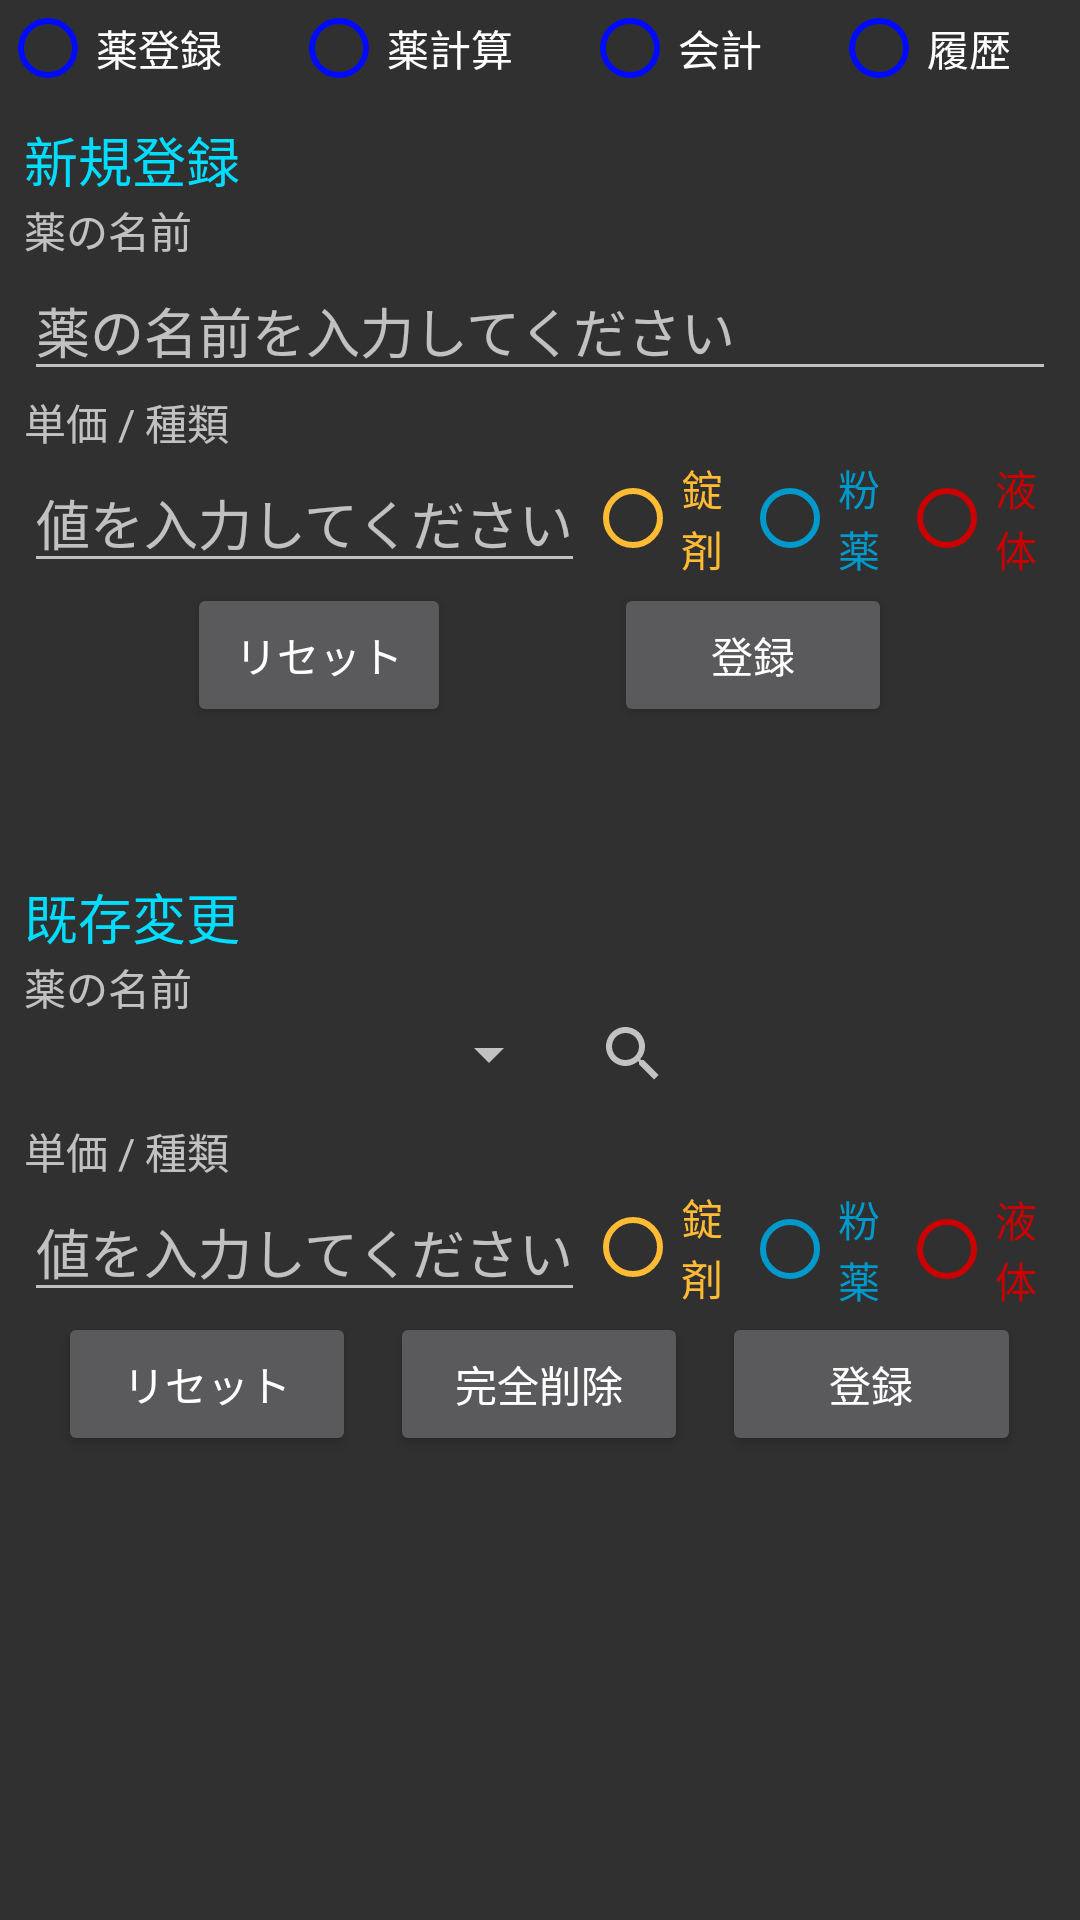

Produce the Android XML layout that renders to this screen, including the resource entries it uses.
<!-- AndroidManifest.xml: application theme Theme.AppCompat -->
<!-- res/layout/activity_medicine_regist.xml -->
<?xml version="1.0" encoding="utf-8"?>
<androidx.constraintlayout.widget.ConstraintLayout xmlns:android="http://schemas.android.com/apk/res/android"
    xmlns:app="http://schemas.android.com/apk/res-auto"
    xmlns:tools="http://schemas.android.com/tools"
    android:layout_width="match_parent"
    android:layout_height="match_parent"
    android:orientation="vertical"
    tools:context=".MedicineRegisterActivity">

    <LinearLayout
        android:orientation="horizontal"
        android:layout_width="match_parent"
        android:layout_height="wrap_content" android:id="@+id/linearLayout4">
        <RadioGroup
            android:layout_width="match_parent"
            android:layout_height="wrap_content"
            android:orientation="horizontal"
            android:id="@+id/ModeChange">
            <RadioButton
                android:text="薬登録"
                android:layout_width="wrap_content"
                android:layout_height="wrap_content" android:id="@+id/medList" android:layout_weight="1"
                android:buttonTint="@color/colorAccent"/>
            <RadioButton
                android:text="薬計算"
                android:layout_width="wrap_content"
                android:layout_height="wrap_content" android:id="@+id/medCul" android:layout_weight="1"
                android:buttonTint="@color/colorAccent"/>
            <RadioButton
                android:text="会計"
                android:layout_width="wrap_content"
                android:layout_height="wrap_content" android:id="@+id/accounting" android:layout_weight="1"
                android:buttonTint="@color/colorAccent"/>
            <RadioButton
                android:text="履歴"
                android:layout_width="wrap_content"
                android:layout_height="wrap_content" android:id="@+id/history" android:layout_weight="1"
                android:buttonTint="@color/colorAccent"/>
        </RadioGroup>
    </LinearLayout>

    <LinearLayout
        android:orientation="vertical"
        android:layout_width="0dp"
        android:layout_height="0dp" android:layout_marginTop="8dp"
        app:layout_constraintTop_toBottomOf="@+id/linearLayout4" android:layout_marginBottom="8dp"
        app:layout_constraintBottom_toBottomOf="parent" app:layout_constraintEnd_toEndOf="parent"
        android:layout_marginEnd="8dp" app:layout_constraintStart_toStartOf="parent"
        android:layout_marginStart="8dp">

        <TextView
            android:text="新規登録"
            android:layout_width="match_parent"
            android:layout_height="wrap_content" android:id="@+id/newRegist"
            android:textSize="18sp"
            android:textColor="@android:color/holo_blue_bright"/>

        <TextView
            android:text="薬の名前"
            android:layout_width="match_parent"
            android:layout_height="wrap_content" android:id="@+id/medNameText"/>

        <EditText
            android:layout_width="match_parent"
            android:layout_height="wrap_content"
            android:inputType="textPersonName"
            android:hint="薬の名前を入力してください"
            android:ems="10"
            android:id="@+id/medNameValue"/>

        <LinearLayout
            android:orientation="horizontal"
            android:layout_width="match_parent"
            android:layout_height="wrap_content">
            <TextView
                android:text="単価"
                android:layout_width="wrap_content"
                android:layout_height="wrap_content" android:id="@+id/simpleValueText"/>
            <TextView
                android:text=" / 種類"
                android:layout_width="wrap_content"
                android:layout_height="wrap_content" android:id="@+id/medKinds" android:layout_weight="1"/>
        </LinearLayout>

        <LinearLayout
            android:orientation="horizontal"
            android:layout_width="match_parent"
            android:layout_height="wrap_content">
            <EditText
                android:layout_width="wrap_content"
                android:layout_height="wrap_content"
                android:inputType="number"
                android:ems="10"
                android:id="@+id/simpleValue"
                android:hint="値を入力してください" style="@style/Widget.AppCompat.EditText" android:layout_weight="1"/>
            <RadioGroup
                android:layout_width="wrap_content"
                android:layout_height="match_parent"
                android:orientation="horizontal" android:id="@+id/medKindRadioGroup" android:layout_weight="1">
                <RadioButton
                    android:text="錠剤"
                    android:layout_width="wrap_content"
                    android:layout_height="match_parent" android:id="@+id/tablet" android:layout_weight="1"
                    android:textColor="@android:color/holo_orange_light"
                    android:buttonTint="@android:color/holo_orange_light"/>
                <RadioButton
                    android:text="粉薬"
                    android:layout_width="wrap_content"
                    android:layout_height="match_parent" android:id="@+id/powder" android:layout_weight="1"
                    android:textColor="@android:color/holo_blue_dark"
                    android:buttonTint="@android:color/holo_blue_dark"/>
                <RadioButton
                    android:text="液体"
                    android:layout_width="wrap_content"
                    android:layout_height="match_parent" android:id="@+id/liquid" android:layout_weight="1"
                    android:textColor="@android:color/holo_red_dark"
                    android:buttonTint="@android:color/holo_red_dark"/>
            </RadioGroup>
        </LinearLayout>

        <LinearLayout
            android:orientation="horizontal"
            android:layout_width="match_parent"
            android:layout_height="wrap_content">
            <Space
                android:layout_width="50dp"
                android:layout_height="wrap_content" android:layout_weight="1"/>
            <Button
                android:text="リセット"
                android:layout_width="wrap_content"
                android:layout_height="wrap_content" android:id="@+id/clear"/>
            <Space
                android:layout_width="50dp"
                android:layout_height="wrap_content" android:layout_weight="1"/>
            <Button
                android:text="登録"
                android:layout_width="wrap_content"
                android:layout_height="wrap_content" android:id="@+id/regist" android:layout_weight="1"
                />
            <Space
                android:layout_width="50dp"
                android:layout_height="wrap_content" android:layout_weight="1"/>
        </LinearLayout>
        <Space
            android:layout_width="match_parent"
            android:layout_height="50dp"/>
        <TextView
            android:text="既存変更"
            android:layout_width="match_parent"
            android:layout_height="wrap_content" android:id="@+id/change"
            android:textSize="18sp"
            android:textColor="@android:color/holo_blue_bright"/>
        <TextView
            android:text="薬の名前"
            android:layout_width="match_parent"
            android:layout_height="wrap_content" android:id="@+id/medNameText2"/>
        <LinearLayout
            android:orientation="horizontal"
            android:layout_width="match_parent"
            android:layout_height="wrap_content">
            <Spinner
                android:layout_width="179dp"
                android:layout_height="wrap_content" android:id="@+id/spinner2"/>
            <SearchView
                android:layout_width="188dp"
                android:layout_height="match_parent"/>
        </LinearLayout>
        <Space
            android:layout_width="match_parent"
            android:layout_height="10dp"/>
        <TextView
            android:layout_width="match_parent"
            android:layout_height="wrap_content" android:id="@+id/simpleValue2" android:text="単価 / 種類"/>
        <LinearLayout
            android:orientation="horizontal"
            android:layout_width="match_parent"
            android:layout_height="wrap_content">
            <EditText
                android:layout_width="wrap_content"
                android:layout_height="wrap_content"
                android:inputType="textPersonName"
                android:ems="10"
                android:id="@+id/reValue" android:layout_weight="1" android:hint="値を入力してください"/>
            <RadioGroup
                android:layout_width="wrap_content"
                android:layout_height="match_parent"
                android:orientation="horizontal"
                android:layout_weight="1" android:id="@+id/medKindRadioGroup2">
                <RadioButton
                    android:text="錠剤"
                    android:layout_width="wrap_content"
                    android:layout_height="match_parent" android:id="@+id/tablet2" android:layout_weight="1"
                    android:textColor="@android:color/holo_orange_light"
                    android:buttonTint="@android:color/holo_orange_light"/>
                <RadioButton
                    android:text="粉薬"
                    android:layout_width="wrap_content"
                    android:layout_height="45dp" android:id="@+id/powder2" android:layout_weight="1"
                    android:textColor="@android:color/holo_blue_dark"
                    android:buttonTint="@android:color/holo_blue_dark"/>
                <RadioButton
                    android:text="液体"
                    android:layout_width="wrap_content"
                    android:layout_height="45dp" android:id="@+id/liquid2" android:layout_weight="1"
                    android:textColor="@android:color/holo_red_dark"
                    android:buttonTint="@android:color/holo_red_dark"/>
            </RadioGroup>
        </LinearLayout>
        <LinearLayout
            android:orientation="horizontal"
            android:layout_width="match_parent"
            android:layout_height="match_parent">
            <Space
                android:layout_width="wrap_content"
                android:layout_height="wrap_content" android:layout_weight="1"/>
            <Button
                android:text="リセット"
                android:layout_width="wrap_content"
                android:layout_height="wrap_content" android:id="@+id/clear2" android:layout_weight="1"/>
            <Space
                android:layout_width="wrap_content"
                android:layout_height="wrap_content" android:layout_weight="1"/>
            <Button
                android:text="完全削除"
                android:layout_width="wrap_content"
                android:layout_height="wrap_content" android:id="@+id/delete2" android:layout_weight="1"/>
            <Space
                android:layout_width="wrap_content"
                android:layout_height="wrap_content" android:layout_weight="1"/>
            <Button
                android:text="登録"
                android:layout_width="wrap_content"
                android:layout_height="wrap_content" android:id="@+id/regist2" android:layout_weight="1"/>
            <Space
                android:layout_width="wrap_content"
                android:layout_height="wrap_content" android:layout_weight="1"/>
        </LinearLayout>
    </LinearLayout>

</androidx.constraintlayout.widget.ConstraintLayout>
<!-- resources referenced by this layout -->
<resources>
  <color name="colorAccent">#010aff</color>
</resources>
